Run: headless pygame with SDL's dummy video driver; simulated clock (each Clock.tick advances the game by its frame time, no real sleeping); random seed 0; keys injected as events and as key.get_pressed() state; no mouse input.
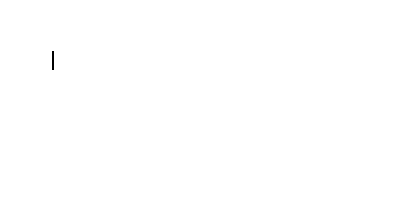
Frame 1 of 2 · flips 1–60 · no input
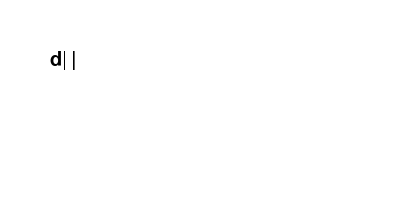
Frame 2 of 2 · flips 61–180 · tapped SPACE, RETURN · held RIGHT (→), D (game ended)

The pygame program that drew these frames:

from pygame import *
from time import *


def textinput(screen, font1, size, sx=0, sy=0, color=(255, 255, 255), screencolor=(0, 0, 0)):
    s = []
    s1 = ''
    x = sx
    y = sy
    while 1:
        if(time() % 2 == 0):
            draw.rect(screen, screencolor, (x, y, size/2, size), 0)
        else:
            screen.blit(font1.render("|", 0, color), (x, y))
        for event1 in event.get():
            if event1.type == KEYDOWN:
                draw.rect(screen, screencolor, (x, y, size/2, size), 0)
                if event1.key == K_1:
                    screen.blit(font1.render("1|", 1, color), (x, y))
                    x += 15
                    s += '1'
                elif event1.key == K_2:
                    screen.blit(font1.render("2|", 1, color), (x, y))
                    x += 15
                    s += '2'
                elif event1.key == K_3:
                    screen.blit(font1.render("3|", 1, color), (x, y))
                    x += 15
                    s += '3'
                elif event1.key == K_4:
                    screen.blit(font1.render("4|", 1, color), (x, y))
                    x += 15
                    s += '4'
                elif event1.key == K_5:
                    screen.blit(font1.render("5|", 1, color), (x, y))
                    x += 15
                    s += '5'
                elif event1.key == K_6:
                    screen.blit(font1.render("6|", 1, color), (x, y))
                    x += 15
                    s += '6'
                elif event1.key == K_7:
                    screen.blit(font1.render("7|", 1, color), (x, y))
                    x += 15
                    s += '7'
                elif event1.key == K_8:
                    screen.blit(font1.render("8|", 1, color), (x, y))
                    x += 15
                    s += '8'
                elif event1.key == K_9:
                    screen.blit(font1.render("9|", 1, color), (x, y))
                    x += 15
                    s += '9'
                elif event1.key == K_0:
                    screen.blit(font1.render("0|", 1, color), (x, y))
                    x += 15
                    s += '0'
                elif event1.key == K_a:
                    screen.blit(font1.render("a|", 1, color), (x, y))
                    x += 15
                    s += 'a'
                elif event1.key == K_b:
                    screen.blit(font1.render("b|", 1, color), (x, y))
                    x += 15
                    s += 'b'
                elif event1.key == K_c:
                    screen.blit(font1.render("c|", 1, color), (x, y))
                    x += 15
                    s += 'c'
                elif event1.key == K_d:
                    screen.blit(font1.render("d|", 1, color), (x, y))
                    x += 15
                    s += 'd'
                elif event1.key == K_e:
                    screen.blit(font1.render("e|", 1, color), (x, y))
                    x += 15
                    s += 'e'
                elif event1.key == K_f:
                    screen.blit(font1.render("f|", 1, color), (x, y))
                    x += 15
                    s += 'f'
                elif event1.key == K_g:
                    screen.blit(font1.render("g|", 1, color), (x, y))
                    x += 15
                    s += 'g'
                elif event1.key == K_h:
                    screen.blit(font1.render("h|", 1, color), (x, y))
                    x += 15
                    s += 'h'
                elif event1.key == K_i:
                    screen.blit(font1.render("i|", 1, color), (x, y))
                    x += 15
                    s += 'i'
                elif event1.key == K_j:
                    screen.blit(font1.render("j|", 1, color), (x, y))
                    x += 15
                    s += 'j'
                elif event1.key == K_k:
                    screen.blit(font1.render("k|", 1, color), (x, y))
                    x += 15
                    s += 'k'
                elif event1.key == K_l:
                    screen.blit(font1.render("l|", 1, color), (x, y))
                    x += 15
                    s += 'l'
                elif event1.key == K_m:
                    screen.blit(font1.render("m|", 1, color), (x, y))
                    x += 15
                    s += 'm'
                elif event1.key == K_n:
                    screen.blit(font1.render("n|", 1, color), (x, y))
                    x += 15
                    s += 'n'
                elif event1.key == K_o:
                    screen.blit(font1.render("o|", 1, color), (x, y))
                    x += 15
                    s += 'o'
                elif event1.key == K_p:
                    screen.blit(font1.render("p|", 1, color), (x, y))
                    x += 15
                    s += 'p'
                elif event1.key == K_q:
                    screen.blit(font1.render("q|", 1, color), (x, y))
                    x += 15
                    s += 'q'
                elif event1.key == K_r:
                    screen.blit(font1.render("r|", 1, color), (x, y))
                    x += 15
                    s += 'r'
                elif event1.key == K_s:
                    screen.blit(font1.render("s|", 1, color), (x, y))
                    x += 15
                    s += 's'
                elif event1.key == K_t:
                    screen.blit(font1.render("t|", 1, color), (x, y))
                    x += 15
                    s += 't'
                elif event1.key == K_u:
                    screen.blit(font1.render("u|", 1, color), (x, y))
                    x += 15
                    s += 'u'
                elif event1.key == K_v:
                    screen.blit(font1.render("v|", 1, color), (x, y))
                    x += 15
                    s += 'v'
                elif event1.key == K_w:
                    screen.blit(font1.render("w|", 1, color), (x, y))
                    x += 15
                    s += 'w'
                elif event1.key == K_x:
                    screen.blit(font1.render("x|", 1, color), (x, y))
                    x += 15
                    s += 'x'
                elif event1.key == K_y:
                    screen.blit(font1.render("y|", 1, color), (x, y))
                    x += 15
                    s += 'y'
                elif event1.key == K_z:
                    screen.blit(font1.render("z|", 1, color), (x, y))
                    x += 15
                    s += 'z'
                elif event1.key == K_BACKSPACE:
                    if x != sx:
                        x -= 15
                        draw.rect(screen, screencolor, (x, y, size/2, size), 0)
                        s.pop()
                    screen.blit(font1.render("|", 1, color), (x, y))
                elif event1.key == K_SPACE:
                    screen.blit(font1.render(" |", 1, color), (x, y))
                    x += 15
                    s += ' '
                elif event1.key == K_RETURN:
                    for i in range(len(s)):
                        s1 += s[i]
                    draw.rect(screen, screencolor,
                              (x, y, size*len(s)/2+size/2, size))
                    return s1
        display.update()


if __name__ == '__main__':
    init()
    screen = display.set_mode([400, 200])
    screen.fill((255, 255, 255))
    font1 = font.SysFont("Consolas", 30)
    print(textinput(screen, font1, 30, 50, 50, (0, 0, 0), (255, 255, 255)))
    quit()
